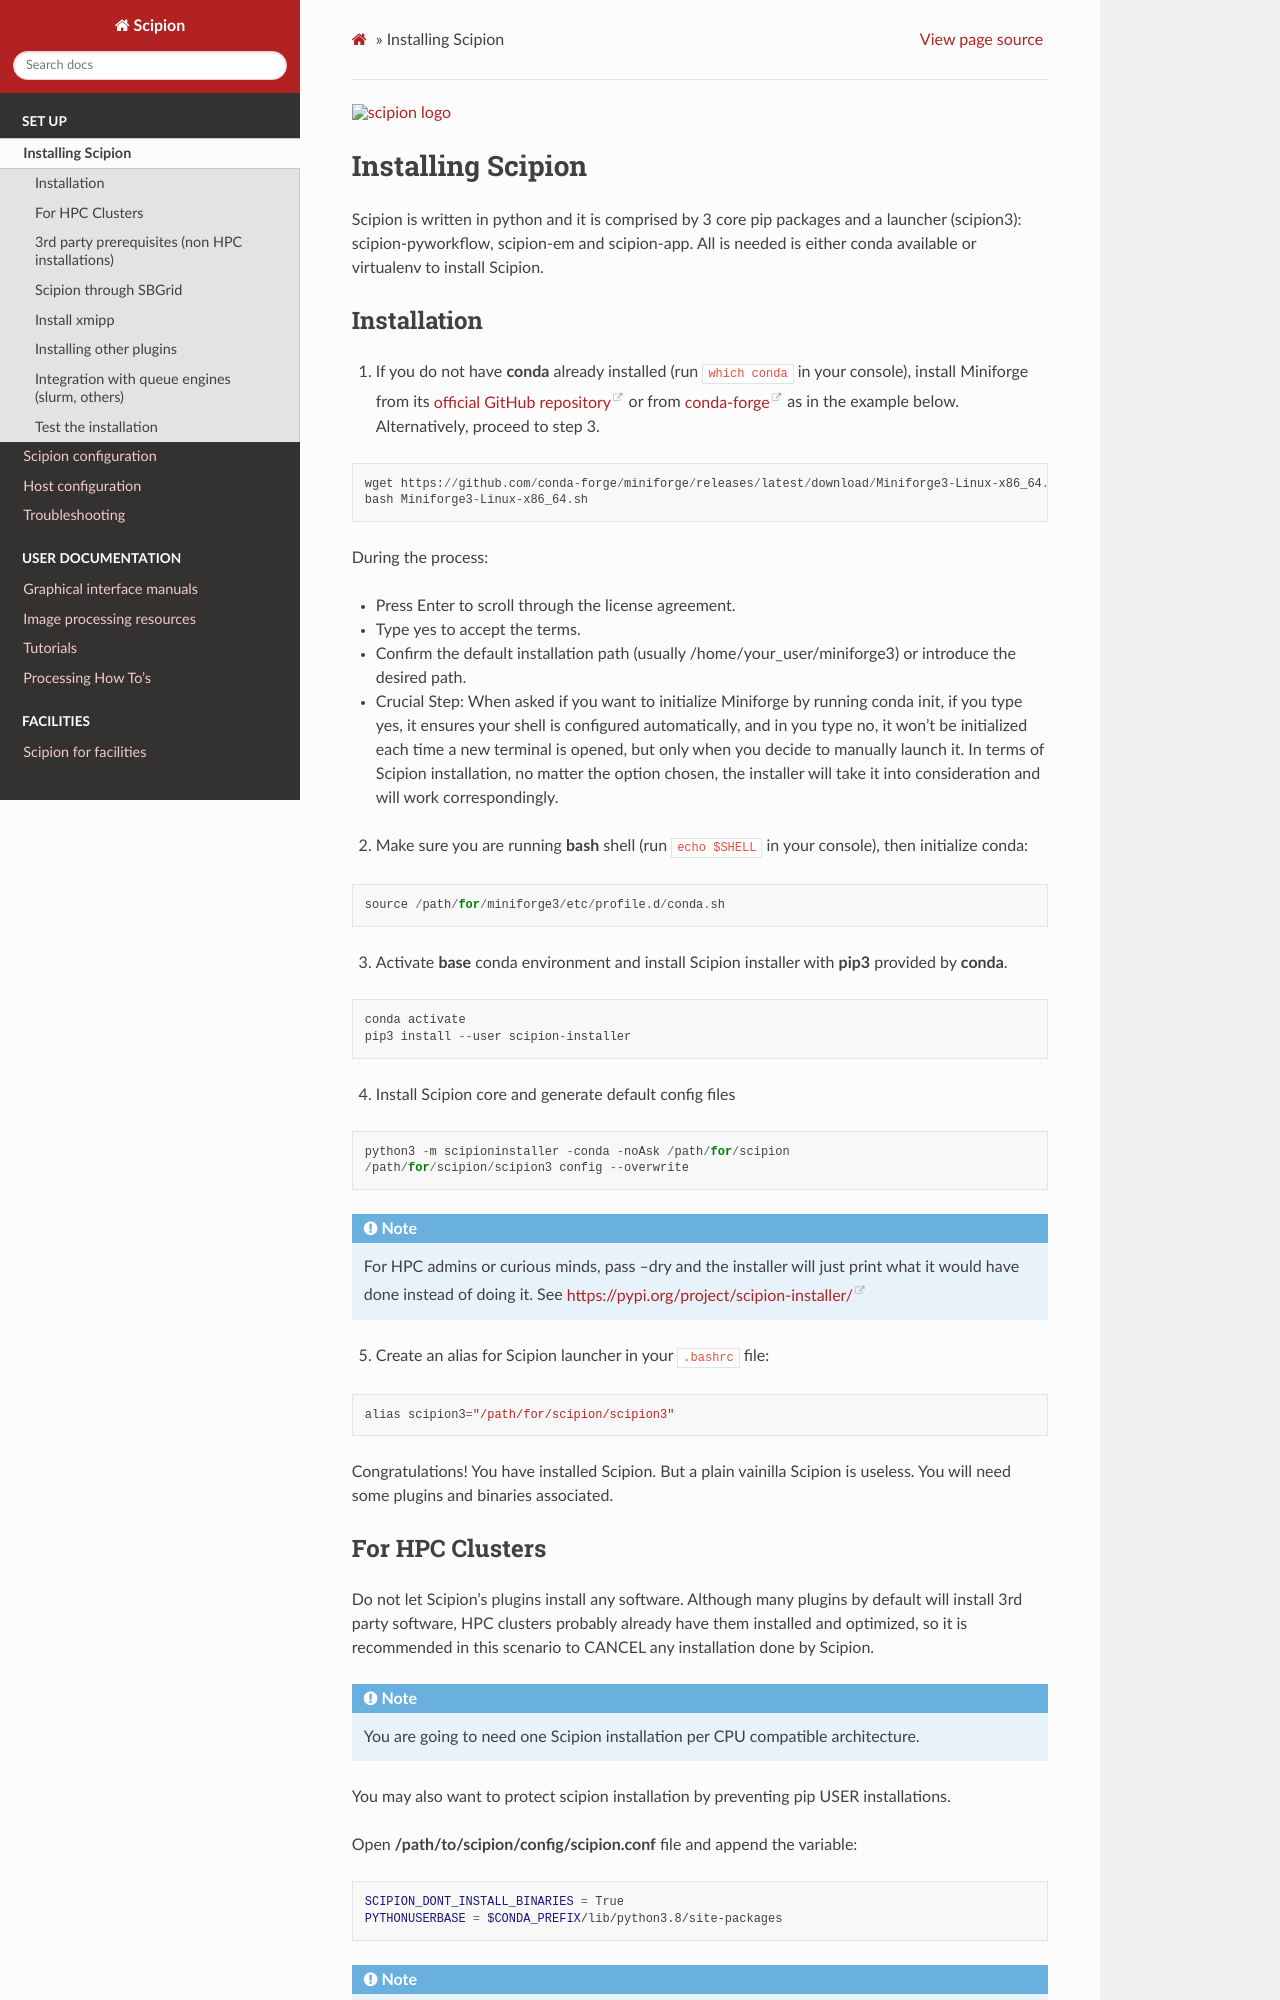

repository: scipion-em/docs · page: release-3.0.0/docs/scipion-modes/how-to-install.html · generator: sphinx

.. figure:: /docs/images/scipion_logo.gif
   :width: 250
   :alt: scipion logo

.. _how-to-install:

==================
Installing Scipion
==================

Scipion is written in python and it is comprised by 3 core pip packages and a launcher (scipion3): scipion-pyworkflow, scipion-em and scipion-app.
All is needed is either conda available or virtualenv to install Scipion.


Installation
============

1. If you do not have **conda** already installed (run ``which conda`` in your console), install Miniforge from its `official GitHub repository <https://github.com/conda-forge/miniforge>`__ or from `conda-forge <https://conda-forge.org/miniforge/>`__ as in the example below. Alternatively, proceed to step 3.

::

    wget https://github.com/conda-forge/miniforge/releases/latest/download/Miniforge3-Linux-x86_64.sh
    bash Miniforge3-Linux-x86_64.sh

During the process:

* Press Enter to scroll through the license agreement.
* Type yes to accept the terms.
* Confirm the default installation path (usually /home/your_user/miniforge3) or introduce the desired path.
* Crucial Step: When asked if you want to initialize Miniforge by running conda init, if you type yes, it ensures your shell is configured automatically, and in you type no, it won't be initialized each time a new terminal is opened, but only when you decide to manually launch it. In terms of Scipion installation, no matter the option chosen, the installer will take it into consideration and will work correspondingly.

2. Make sure you are running **bash** shell (run ``echo $SHELL`` in your console), then initialize conda:

::

    source /path/for/miniforge3/etc/profile.d/conda.sh

3. Activate **base** conda environment and install Scipion installer with **pip3** provided by **conda**.

::

    conda activate
    pip3 install --user scipion-installer

4. Install Scipion core and generate default config files

::

    python3 -m scipioninstaller -conda -noAsk /path/for/scipion
    /path/for/scipion/scipion3 config --overwrite

.. note::
   For HPC admins or curious minds, pass --dry and the installer will just print what it would have done instead of doing it. See https://pypi.org/project/scipion-installer/


5. Create an alias for Scipion launcher in your ``.bashrc`` file:

::

   alias scipion3="/path/for/scipion/scipion3"


Congratulations! You have installed Scipion. But a plain vainilla Scipion is useless. You will need some plugins and binaries associated.
